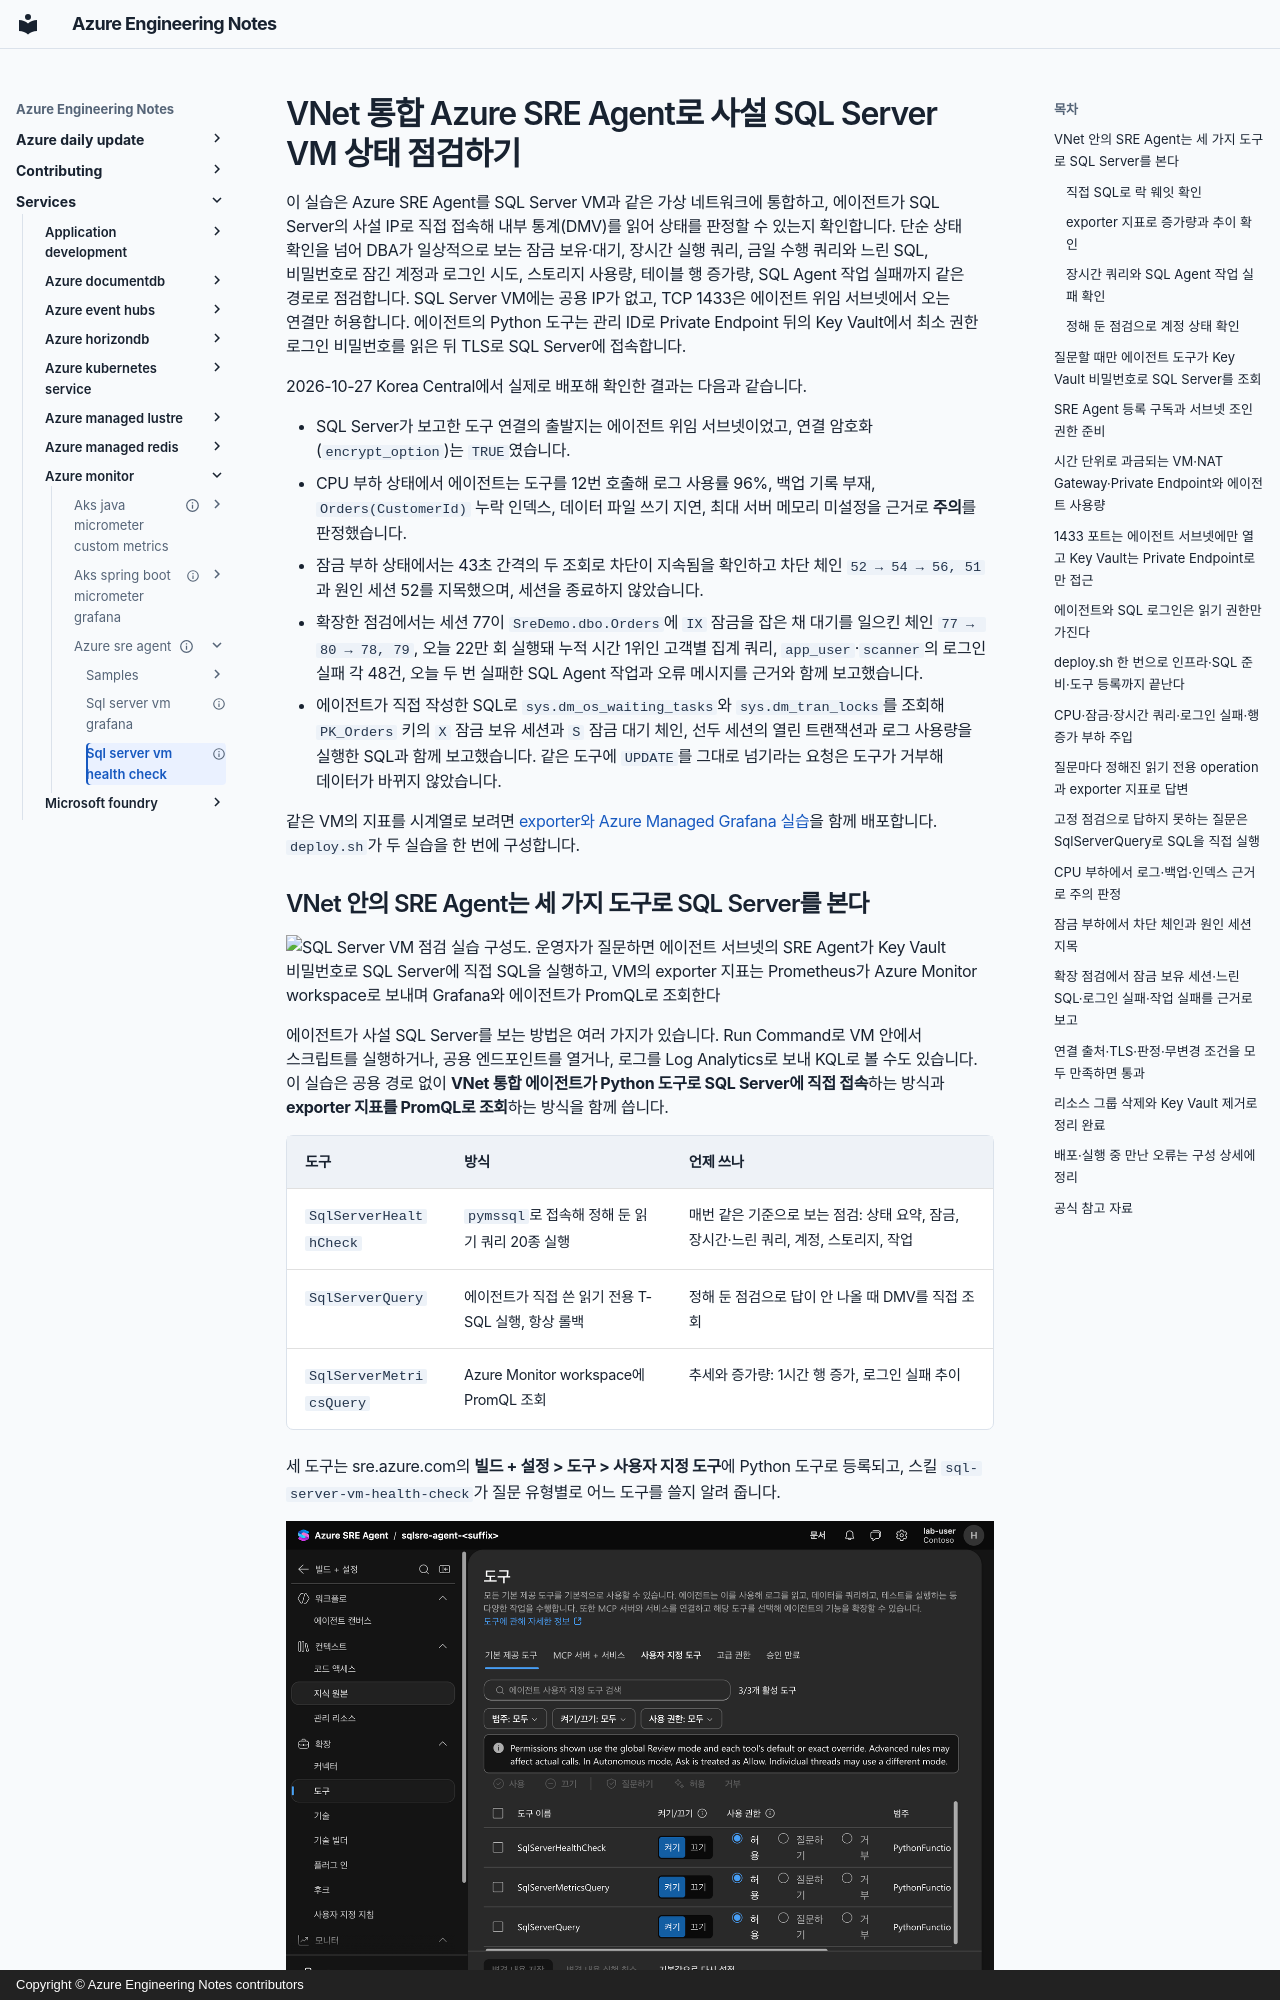

repository: hellices/devguidesample · page: services/azure-monitor/azure-sre-agent/sql-server-vm-health-check/index.html · generator: mkdocs · copyright: Copyright © Azure Engineering Notes contributors

---
title: VNet 통합 Azure SRE Agent로 사설 SQL Server VM 상태 점검하기
description: Azure VNet 모드로 통합한 Azure SRE Agent의 Python 도구가 사설 IP의 SQL Server에 읽기 전용 로그인과 TLS로 접속해, CPU·대기·백업 같은 기본 상태와 잠금 보유·대기, 장시간·금일·느린 쿼리, 잠긴 계정과 로그인 실패, 스토리지, 테이블 행 증가, SQL Agent 작업 실패를 고정 점검과 에이전트가 작성한 읽기 전용 SQL로 확인하는 과정을 배포부터 정리까지 재현합니다.
document_type: lab
services: [azure-monitor]
technologies: [bicep, python, powershell, sql-server]
tags: [operate, diagnose, networking, ai-agents]
status: verified
verification_status: verified
sources_checked_at: 2026-10-27
official_sources:
  - title: Azure SRE Agent network integration
    url: https://learn.microsoft.com/azure/sre-agent/network-integration
  - title: Configure network controls
    url: https://learn.microsoft.com/azure/sre-agent/configure-network-controls
  - title: Python tools in Azure SRE Agent
    url: https://learn.microsoft.com/azure/sre-agent/python-code-execution
  - title: Agent permissions in Azure SRE Agent
    url: https://learn.microsoft.com/azure/sre-agent/permissions
  - title: Supported regions for Azure SRE Agent
    url: https://learn.microsoft.com/azure/sre-agent/supported-regions
  - title: Deploy with infrastructure as code in Azure SRE Agent
    url: https://learn.microsoft.com/azure/sre-agent/deploy-iac
  - title: Connect to a SQL Server virtual machine on Azure
    url: https://learn.microsoft.com/azure/azure-sql/virtual-machines/windows/ways-to-connect-to-sql
  - title: Provision SQL Server on Azure VM (Azure portal)
    url: https://learn.microsoft.com/azure/azure-sql/virtual-machines/windows/create-sql-vm-portal
  - title: sys.dm_os_wait_stats (Transact-SQL)
    url: https://learn.microsoft.com/sql/relational-databases/system-dynamic-management-views/sys-dm-os-wait-stats-transact-sql
  - title: sys.dm_tran_locks (Transact-SQL)
    url: https://learn.microsoft.com/sql/relational-databases/system-dynamic-management-objects/sys-dm-tran-locks-transact-sql
  - title: sys.dm_os_waiting_tasks (Transact-SQL)
    url: https://learn.microsoft.com/sql/relational-databases/system-dynamic-management-objects/sys-dm-os-waiting-tasks-transact-sql
  - title: SET LOCK_TIMEOUT (Transact-SQL)
    url: https://learn.microsoft.com/sql/t-sql/statements/set-lock-timeout-transact-sql
  - title: Monitor performance by using the Query Store
    url: https://learn.microsoft.com/sql/relational-databases/performance/monitoring-performance-by-using-the-query-store
  - title: GRANT Server Permissions (Transact-SQL)
    url: https://learn.microsoft.com/sql/t-sql/statements/grant-server-permissions-transact-sql
  - title: sys.sql_logins (Transact-SQL)
    url: https://learn.microsoft.com/sql/relational-databases/system-catalog-views/sys-sql-logins-transact-sql
  - title: LOGINPROPERTY (Transact-SQL)
    url: https://learn.microsoft.com/sql/t-sql/functions/loginproperty-transact-sql
  - title: Password policy
    url: https://learn.microsoft.com/sql/relational-databases/security/password-policy
  - title: sys.fn_xe_file_target_read_file (Transact-SQL)
    url: https:/
